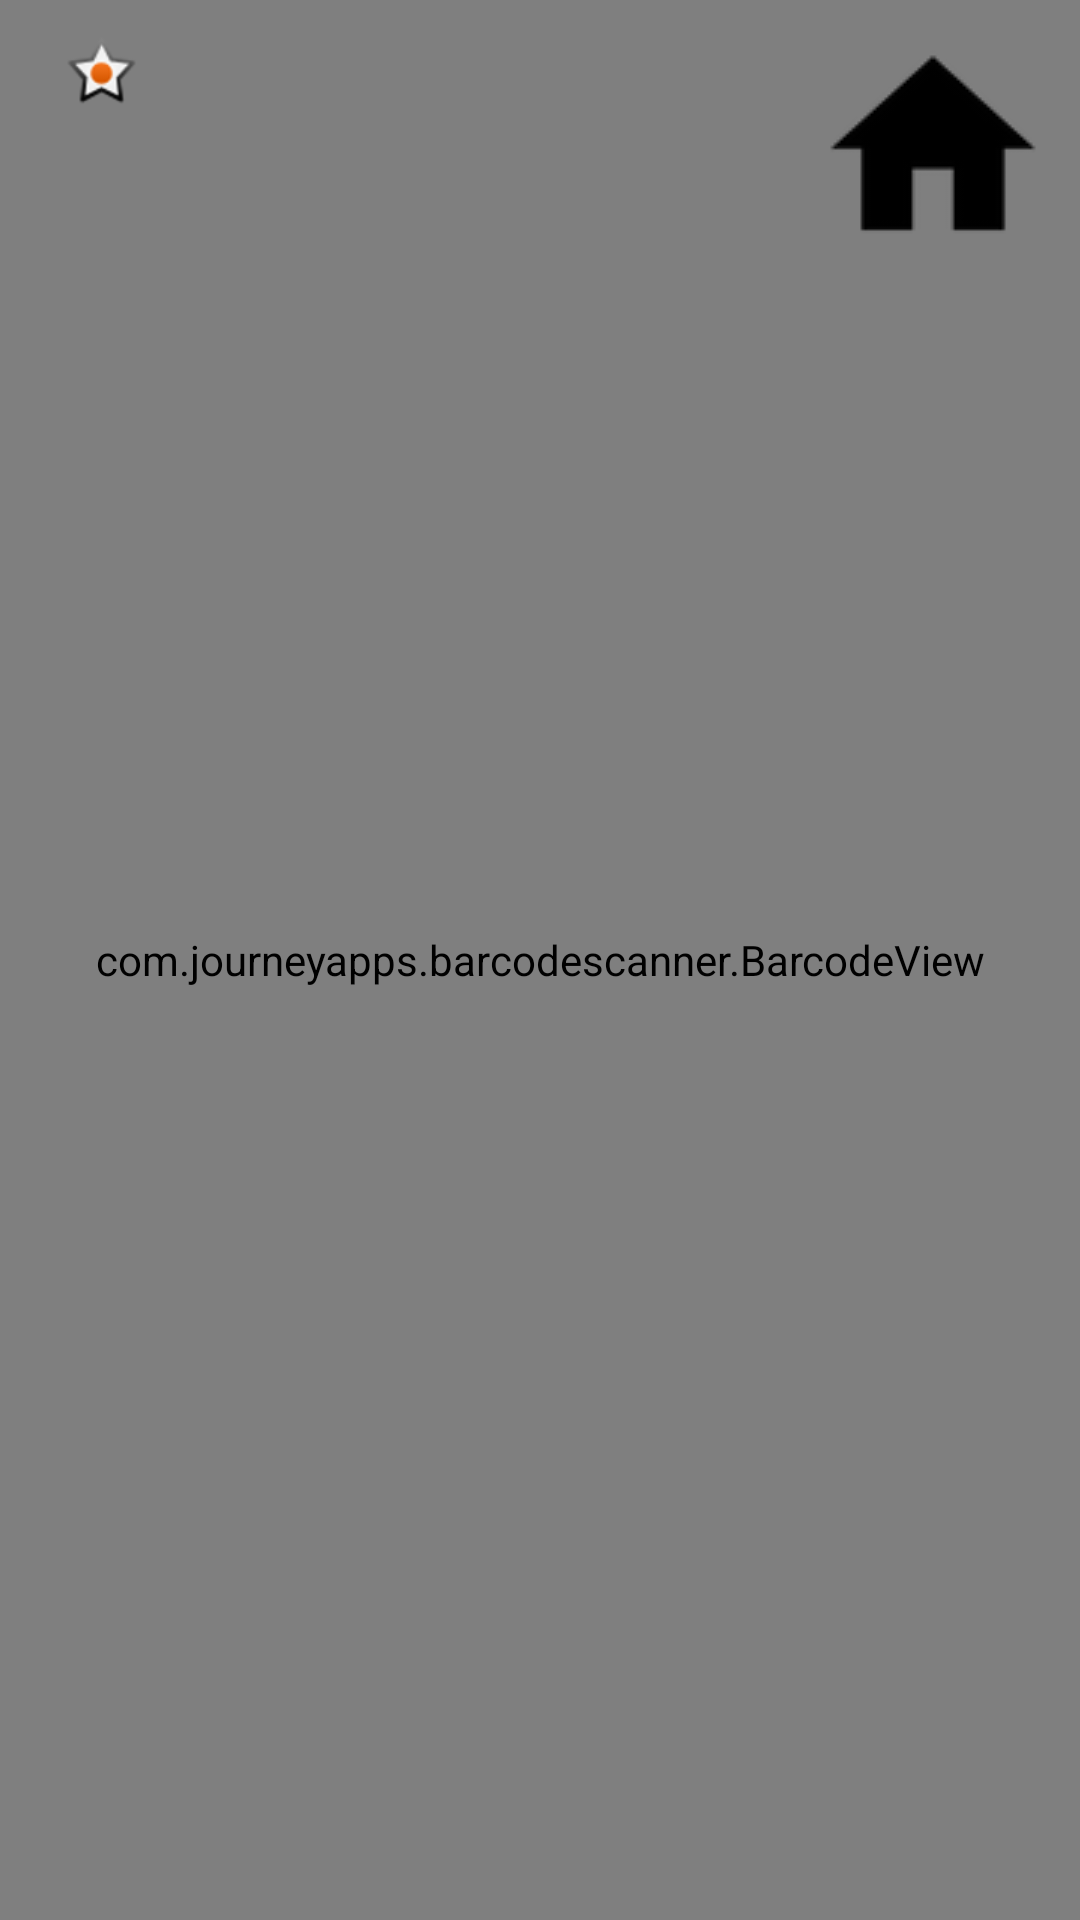

Layout XML and referenced resources for this Android screen:
<!-- AndroidManifest.xml: application theme Theme.Pergamo -->
<!-- res/layout/activity_escanear_qr.xml -->
<?xml version="1.0" encoding="utf-8"?>
<androidx.constraintlayout.widget.ConstraintLayout xmlns:android="http://schemas.android.com/apk/res/android"
    xmlns:app="http://schemas.android.com/apk/res-auto"
    xmlns:tools="http://schemas.android.com/tools"
    android:layout_width="match_parent"
    android:layout_height="match_parent"
    tools:context=".EscanearQR">

    <com.journeyapps.barcodescanner.BarcodeView
        android:id="@+id/vista_escaner_bv"
        android:layout_width="match_parent"
        android:layout_height="match_parent"
        app:layout_constraintBottom_toBottomOf="parent"
        app:layout_constraintLeft_toLeftOf="parent"
        app:layout_constraintRight_toRightOf="parent"
        app:layout_constraintTop_toTopOf="parent" />

    

    <TextView
        android:layout_width="wrap_content"
        android:layout_height="wrap_content"
        android:id="@+id/contador_puntos_tv"
        android:textSize="20sp"
        android:textColor="#FFFFFF"
        android:layout_marginTop="10dp"
        android:layout_marginStart="10dp"
        app:layout_constraintTop_toTopOf="parent"
        app:layout_constraintStart_toStartOf="parent" />


    <ImageView
        android:layout_width="wrap_content"
        android:layout_height="wrap_content"
        android:src="@android:drawable/star_on"
        android:layout_marginStart="10dp"
        app:layout_constraintTop_toTopOf="@id/contador_puntos_tv"
        app:layout_constraintStart_toEndOf="@id/contador_puntos_tv" />

    <ImageButton
        android:id="@+id/buttonHome"
        android:layout_width="70dp"
        android:layout_height="70dp"
        android:onClick="regresoHome"
        android:background="@android:color/transparent"
        app:layout_constraintBottom_toBottomOf="parent"
        app:layout_constraintHorizontal_bias="0.952"
        app:layout_constraintLeft_toLeftOf="parent"
        app:layout_constraintRight_toRightOf="parent"
        app:layout_constraintTop_toTopOf="parent"
        app:layout_constraintVertical_bias="0.024"
        app:srcCompat="@drawable/home" />

</androidx.constraintlayout.widget.ConstraintLayout>
<!-- resources referenced by this layout -->
<resources>
  <!-- drawable home: png bitmap (drawable, 2221 bytes) -->
  <style name="Theme.Pergamo" parent="Theme.MaterialComponents.DayNight.DarkActionBar">
          
          <item name="colorPrimary">@color/purple_500</item>
          <item name="colorPrimaryVariant">@color/purple_700</item>
          <item name="colorOnPrimary">@color/blue</item>
          
          <item name="colorSecondary">@color/teal_200</item>
          <item name="colorSecondaryVariant">@color/teal_700</item>
          <item name="colorOnSecondary">@color/black</item>
          
          <item name="android:statusBarColor" tools:targetApi="l">?attr/colorOnPrimary</item>
          
      </style>
  <color name="purple_500">#FF6200EE</color>
  <color name="purple_700">#FF3700B3</color>
  <color name="blue">#AFD7F2 </color>
  <color name="teal_200">#FF03DAC5</color>
  <color name="teal_700">#FF018786</color>
  <color name="black">#FF000000</color>
</resources>
